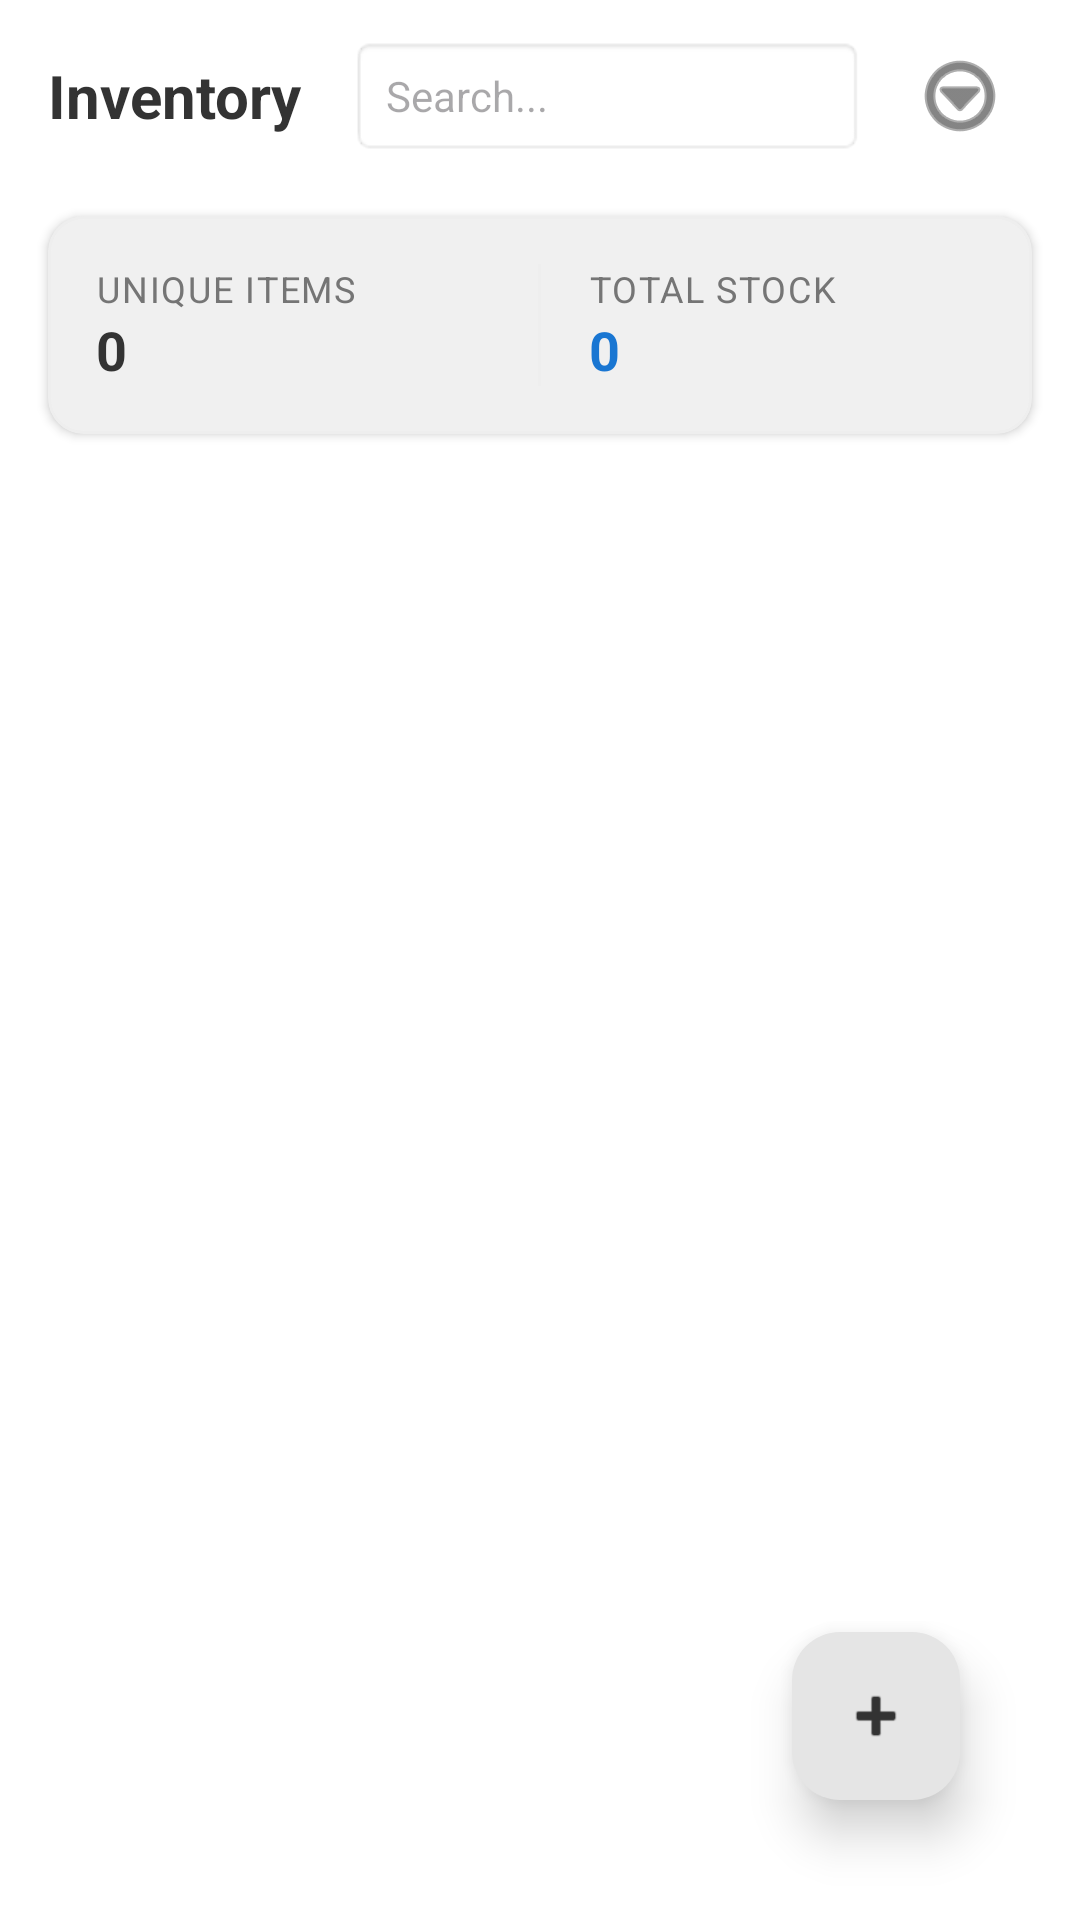

Reconstruct the res/layout file that produces this screen, plus the resources it refers to.
<!-- AndroidManifest.xml: application theme Theme.Bizpalm -->
<!-- res/layout/activity_inventory.xml -->
<?xml version="1.0" encoding="utf-8"?>
<androidx.coordinatorlayout.widget.CoordinatorLayout xmlns:android="http://schemas.android.com/apk/res/android"
    xmlns:app="http://schemas.android.com/apk/res-auto"
    android:layout_width="match_parent"
    android:layout_height="match_parent"
    android:background="#FFFFFF">

    <com.google.android.material.appbar.AppBarLayout
        android:layout_width="match_parent"
        android:layout_height="wrap_content"
        android:background="#FFFFFF"
        app:elevation="0dp">

        <androidx.appcompat.widget.Toolbar
            android:id="@+id/toolbarInventory"
            android:layout_width="match_parent"
            android:layout_height="?attr/actionBarSize">
            <RelativeLayout
                android:layout_width="match_parent"
                android:layout_height="match_parent"
                android:paddingEnd="16dp">
                <TextView
                    android:id="@+id/tvInventoryTitle"
                    android:layout_width="wrap_content"
                    android:layout_height="wrap_content"
                    android:layout_centerVertical="true"
                    android:text="Inventory"
                    android:textColor="#333333"
                    android:textSize="20sp"
                    android:textStyle="bold" />

                <EditText
                    android:id="@+id/etSearchInventory"
                    android:layout_width="match_parent"
                    android:layout_height="40dp"
                    android:layout_toEndOf="@id/tvInventoryTitle"
                    android:layout_toStartOf="@id/btnActionMenu"
                    android:layout_centerVertical="true"
                    android:layout_marginStart="16dp"
                    android:layout_marginEnd="8dp"
                    android:background="@android:drawable/editbox_background_normal"
                    android:hint="Search..."
                    android:imeOptions="actionSearch"
                    android:inputType="text"
                    android:paddingStart="12dp"
                    android:textSize="14sp" />

                <ImageButton
                    android:id="@+id/btnActionMenu"
                    android:layout_width="48dp"
                    android:layout_height="48dp"
                    android:layout_alignParentEnd="true"
                    android:layout_centerVertical="true"
                    android:background="?attr/selectableItemBackgroundBorderless"
                    android:src="@android:drawable/ic_menu_more"
                    app:tint="#333333" />
            </RelativeLayout>
        </androidx.appcompat.widget.Toolbar>

    </com.google.android.material.appbar.AppBarLayout>

    <LinearLayout
        android:layout_width="match_parent"
        android:layout_height="match_parent"
        android:orientation="vertical"
        app:layout_behavior="@string/appbar_scrolling_view_behavior">

        
        <com.google.android.material.card.MaterialCardView
            android:id="@+id/cardInventorySummary"
            android:layout_width="match_parent"
            android:layout_height="wrap_content"
            android:layout_marginHorizontal="16dp"
            android:layout_marginTop="8dp"
            android:layout_marginBottom="8dp"
            app:cardCornerRadius="12dp"
            app:cardElevation="2dp"
            app:strokeWidth="1dp"
            app:strokeColor="#EEEEEE">
            <LinearLayout
                android:layout_width="match_parent"
                android:layout_height="wrap_content"
                android:orientation="horizontal"
                android:padding="16dp"
                android:baselineAligned="false">

                <LinearLayout
                    android:layout_width="0dp"
                    android:layout_height="wrap_content"
                    android:layout_weight="1"
                    android:orientation="vertical">
                    <TextView
                        android:layout_width="wrap_content"
                        android:layout_height="wrap_content"
                        android:text="Unique Items"
                        android:textSize="12sp"
                        android:textAllCaps="true"
                        android:letterSpacing="0.05"
                        android:textColor="#757575" />
                    <TextView
                        android:id="@+id/tvTotalProductCount"
                        android:layout_width="wrap_content"
                        android:layout_height="wrap_content"
                        android:text="0"
                        android:textSize="18sp"
                        android:textStyle="bold"
                        android:textColor="#333333" />
                </LinearLayout>

                <View
                    android:layout_width="1dp"
                    android:layout_height="match_parent"
                    android:layout_marginHorizontal="16dp"
                    android:background="#EEEEEE" />

                <LinearLayout
                    android:layout_width="0dp"
                    android:layout_height="wrap_content"
                    android:layout_weight="1"
                    android:orientation="vertical">
                    <TextView
                        android:layout_width="wrap_content"
                        android:layout_height="wrap_content"
                        android:text="Total Stock"
                        android:textSize="12sp"
                        android:textAllCaps="true"
                        android:letterSpacing="0.05"
                        android:textColor="#757575" />
                    <TextView
                        android:id="@+id/tvTotalStockCount"
                        android:layout_width="wrap_content"
                        android:layout_height="wrap_content"
                        android:text="0"
                        android:textSize="18sp"
                        android:textStyle="bold"
                        android:textColor="#1976D2" />
                </LinearLayout>
            </LinearLayout>
        </com.google.android.material.card.MaterialCardView>

        <LinearLayout
            android:id="@+id/layoutSelectionActions"
            android:layout_width="match_parent"
            android:layout_height="wrap_content"
            android:orientation="horizontal"
            android:paddingHorizontal="16dp"
            android:paddingVertical="8dp"
            android:background="#F5F5F5"
            android:visibility="gone">

            <Button
                android:id="@+id/btnSelectAll"
                style="@style/Widget.MaterialComponents.Button.TextButton"
                android:layout_width="wrap_content"
                android:layout_height="wrap_content"
                android:text="Select All" />

            <View
                android:layout_width="0dp"
                android:layout_height="0dp"
                android:layout_weight="1" />

            <com.google.android.material.button.MaterialButton
                android:id="@+id/btnPrintSelected"
                android:layout_width="wrap_content"
                android:layout_height="wrap_content"
                android:text="Print PDF"
                app:icon="@android:drawable/ic_menu_save" />

            <ImageButton
                android:id="@+id/btnCancelSelection"
                android:layout_width="48dp"
                android:layout_height="48dp"
                android:background="?attr/selectableItemBackgroundBorderless"
                android:src="@android:drawable/ic_menu_close_clear_cancel" />
        </LinearLayout>

        <androidx.recyclerview.widget.RecyclerView
            android:id="@+id/rvInventoryItems"
            android:layout_width="match_parent"
            android:layout_height="match_parent"
            android:padding="8dp" />
    </LinearLayout>

    <com.google.android.material.floatingactionbutton.FloatingActionButton
        android:id="@+id/fabAddProduct"
        android:layout_width="wrap_content"
        android:layout_height="wrap_content"
        android:layout_gravity="bottom|end"
        android:layout_margin="40dp"
        android:src="@android:drawable/ic_input_add"
        app:tint="#333333"
        app:backgroundTint="#E5E5E5"
        app:elevation="10dp" />

</androidx.coordinatorlayout.widget.CoordinatorLayout>
<!-- resources referenced by this layout -->
<resources>
  <style name="Theme.Bizpalm" parent="Base.Theme.Bizpalm" />
  <style name="Base.Theme.Bizpalm" parent="Theme.Material3.Light.NoActionBar">
          
          <item name="colorPrimary">@color/primary</item>
          <item name="colorOnPrimary">@color/white</item>
          <item name="colorSecondary">@color/secondary</item>
          <item name="colorOnSecondary">@color/primary</item>
          <item name="android:windowBackground">@color/background</item>
  
          
          <item name="colorSurface">@color/background</item>
          <item name="colorOnSurface">@color/primary</item>
          <item name="colorSurfaceVariant">@color/secondary</item>
          <item name="colorOnSurfaceVariant">@color/primary</item>
          <item name="colorOutline">@color/gray</item>
  
          
          <item name="android:windowSplashScreenAnimatedIcon" tools:targetApi="31">@android:color/transparent</item>
          <item name="android:windowSplashScreenBackground" tools:targetApi="31">@color/background</item>
      </style>
  <color name="primary">#333333</color>
  <color name="white">#FFFFFF</color>
  <color name="secondary">#E5E5E5</color>
  <color name="background">#FFFFFF</color>
  <color name="gray">#999999</color>
</resources>
